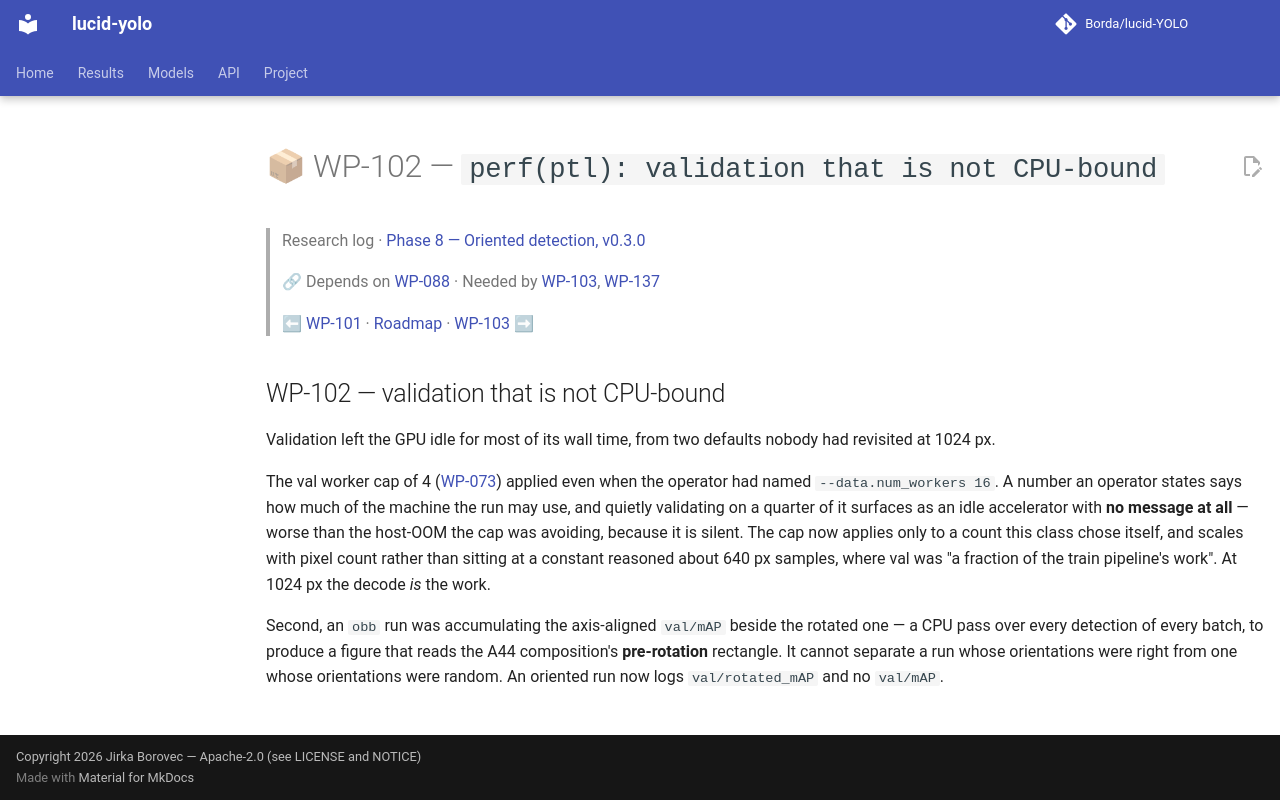

repository: Borda/lucid-YOLO · page: work_packages/wp-102/index.html · generator: mkdocs

# 📦 WP-102 — `perf(ptl): validation that is not CPU-bound`

> Research log · [Phase 8 — Oriented detection, v0.3.0](../research/phase-08-oriented-detection.md)
>
> 🔗 Depends on [WP-088](../work_packages/wp-088.md) · Needed by [WP-103](../work_packages/wp-103.md), [WP-137](../work_packages/wp-137.md)
>
> ⬅ [WP-101](../work_packages/wp-101.md) · [Roadmap](../ROADMAP.md) · [WP-103](../work_packages/wp-103.md) ➡

<!-- --8<-- [start:research] -->

## WP-102 — validation that is not CPU-bound

<a id="wp-102"></a>

Validation left the GPU idle for most of its wall time, from two defaults nobody had revisited at 1024 px.

The val worker cap of 4 ([WP-073](../work_packages/wp-073.md#wp-073)) applied even when the operator had named `--data.num_workers 16`. A number an operator states says how much of the machine the run may use, and quietly validating on a quarter of it surfaces as an idle accelerator with **no message at all** — worse than the host-OOM the cap was avoiding, because it is silent. The cap now applies only to a count this class chose itself, and scales with pixel count rather than sitting at a constant reasoned about 640 px samples, where val was "a fraction of the train pipeline's work". At 1024 px the decode *is* the work.

Second, an `obb` run was accumulating the axis-aligned `val/mAP` beside the rotated one — a CPU pass over every detection of every batch, to produce a figure that reads the A44 composition's **pre-rotation** rectangle. It cannot separate a run whose orientations were right from one whose orientations were random. An oriented run now logs `val/rotated_mAP` and no `val/mAP`.

<!-- --8<-- [end:research] -->
